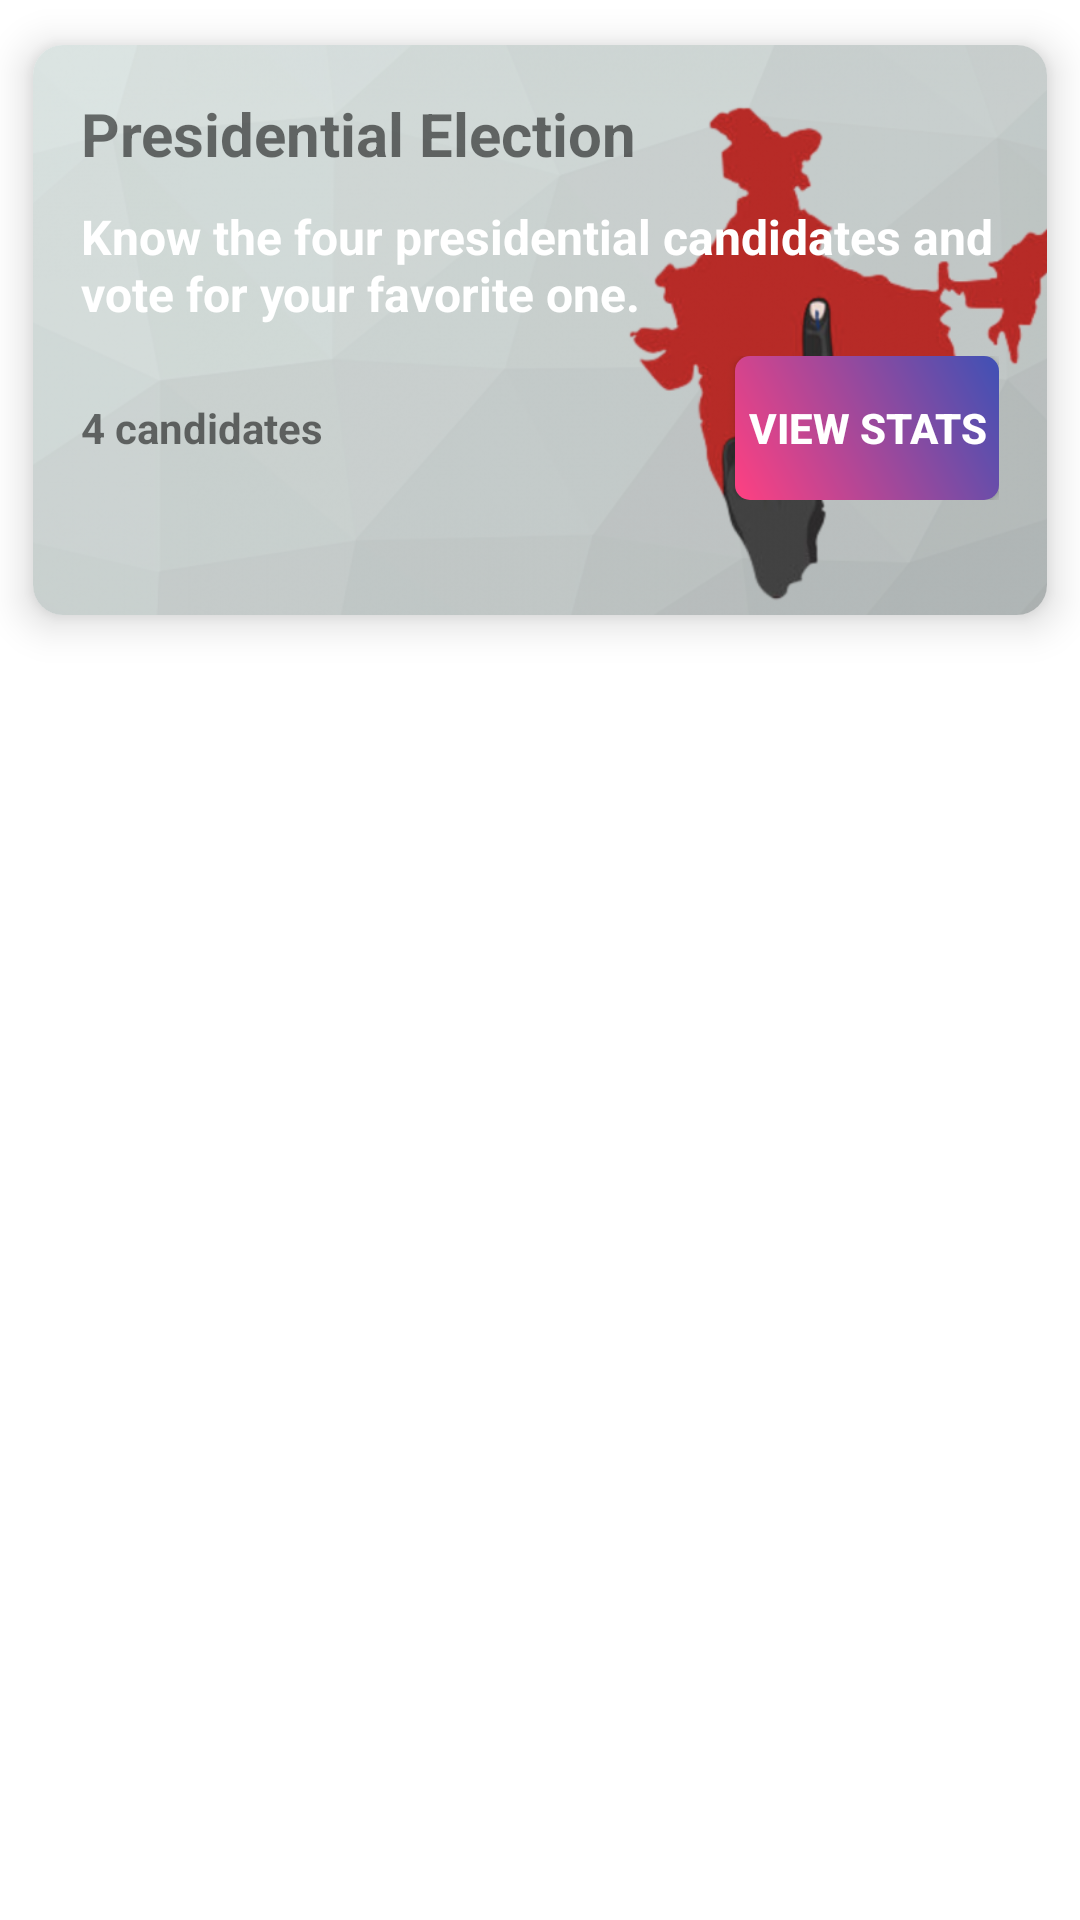

Layout XML and referenced resources for this Android screen:
<!-- AndroidManifest.xml: application theme Theme.OnlineVotingSystem -->
<!-- res/layout/election_list_admin.xml -->
<?xml version="1.0" encoding="utf-8"?>
<LinearLayout
    xmlns:android="http://schemas.android.com/apk/res/android"
    android:id="@+id/presidentialElectionsSection"
    android:layout_width="match_parent"
    android:layout_height="wrap_content"
    android:orientation="vertical"
    >
    <androidx.cardview.widget.CardView
        xmlns:card_view="http://schemas.android.com/apk/res-auto"
        android:layout_width="match_parent"
        android:layout_height="220dp"
        card_view:cardCornerRadius="10dp"
        card_view:cardElevation="8dp"
        card_view:cardUseCompatPadding="true">

        <ImageView
            android:id="@+id/background_image"
            android:layout_width="match_parent"
            android:layout_height="wrap_content"
            android:scaleType="centerCrop"
            android:src="@drawable/bg" />
        <LinearLayout
            android:layout_width="match_parent"
            android:layout_height="wrap_content"
            android:orientation="vertical"
            android:padding="16dp">
            <TextView
                android:id="@+id/electionTitle"
                android:layout_width="wrap_content"
                android:layout_height="wrap_content"
                android:textStyle="bold"
                android:textSize="20sp"
                android:layout_marginBottom="10dp"
                android:text="Presidential Election" />
            <TextView
                android:id="@+id/description"
                android:layout_width="wrap_content"
                android:layout_height="wrap_content"
                android:layout_marginBottom="10dp"
                android:textSize="16dp"
                android:textColor="@color/white"
                android:textStyle="bold"
                android:text="Know the four presidential candidates and vote for your favorite one." />

            <LinearLayout
                android:layout_width="match_parent"
                android:layout_height="wrap_content"
                android:orientation="horizontal">

                <TextView
                    android:id="@+id/presidentialInfo"
                    android:layout_width="wrap_content"
                    android:layout_height="wrap_content"
                    android:layout_weight="1"
                    android:textStyle="bold"
                    android:text="4 candidates" />

                <Button
                    android:id="@+id/ViewButton"
                    android:layout_width="wrap_content"
                    android:layout_height="wrap_content"
                    android:textColor="@color/white"
                    android:textStyle="bold"
                    android:background="@drawable/gradient_btn"
                    android:text="View Stats" />

            </LinearLayout>

        </LinearLayout>
    </androidx.cardview.widget.CardView>
</LinearLayout>
<!-- resources referenced by this layout -->
<resources>
  <color name="white">#FFFFFFFF</color>
  <!-- drawable bg: png bitmap (drawable, 264703 bytes) -->
  <!-- drawable gradient_btn (drawable) -->
  <?xml version="1.0" encoding="utf-8"?>
  <shape xmlns:android="http://schemas.android.com/apk/res/android"
      android:shape="rectangle">
      <corners android:radius="5dp" />
      <gradient
          android:startColor="#FF4081"
          android:endColor="#3F51B5"
          android:type="linear"
          android:angle="45" />
  
  </shape>
  <style name="Theme.OnlineVotingSystem" parent="Base.Theme.OnlineVotingSystem" />
  <style name="Base.Theme.OnlineVotingSystem" parent="Theme.MaterialComponents.Light.DarkActionBar">
          
           <item name="colorPrimary">@color/primary</item>
      </style>
  <color name="primary">#6fc1cc</color>
</resources>
